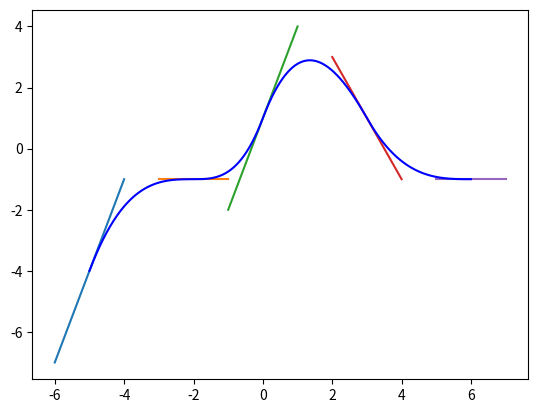

Python code for this plot:
import math
import numpy as np
import matplotlib.pyplot as plt

def phi0(t):
    if 0<=t<=1:
        return (1-t)**2*(2*t+1)
    else:
        return 0

def phi1(t):
    if 0<=t<=1:
        return t**2*(3-2*t)
    else:
        return 0

def phi2(t):
    if 0<=t<=1:
        return t*(1-t)**2
    else:
        return 0

def phi3(t):
    if 0<=t<=1:
        return t**2*(t-1)
    else:
        return 0


def foncHermite(X,Y,V,x):
    n = len(X)-1
    result = 0.0
    
    for i in range(n):
        # Calcul des termes de la base d'Hermite
       d=X[i+1]-X[i]
       t=(x-X[i])/d
       result+=Y[i]*phi0(t)+Y[i+1]*phi1(t)+d*(V[i]*phi2(t)+V[i+1]*phi3(t))
    return result


# Exemple d'utilisation avec vos données et une liste de valeurs x
X = [-5, -2, 0, 3, 6]
Y = [-4, -1, 1, 1, -1]
V = [3, 0, 3, -2, 0]

X_aff=np.linspace(-5,6,1000)
Y_aff=[foncHermite(X,Y,V,x)for x in X_aff]

# 5) Tracer les tangentes
for i in range(0, len(X)):
    xi = X[i] -1
    yi = Y[i] - V[i]

    xf = X[i] +1
    yf = Y[i] + V[i]
   
    plt.plot((xi,xf), (yi,yf))

plt.plot(X_aff,Y_aff,label='Interpolations P(x)', color='blue')

# Affichez le graphique.
plt.show()


